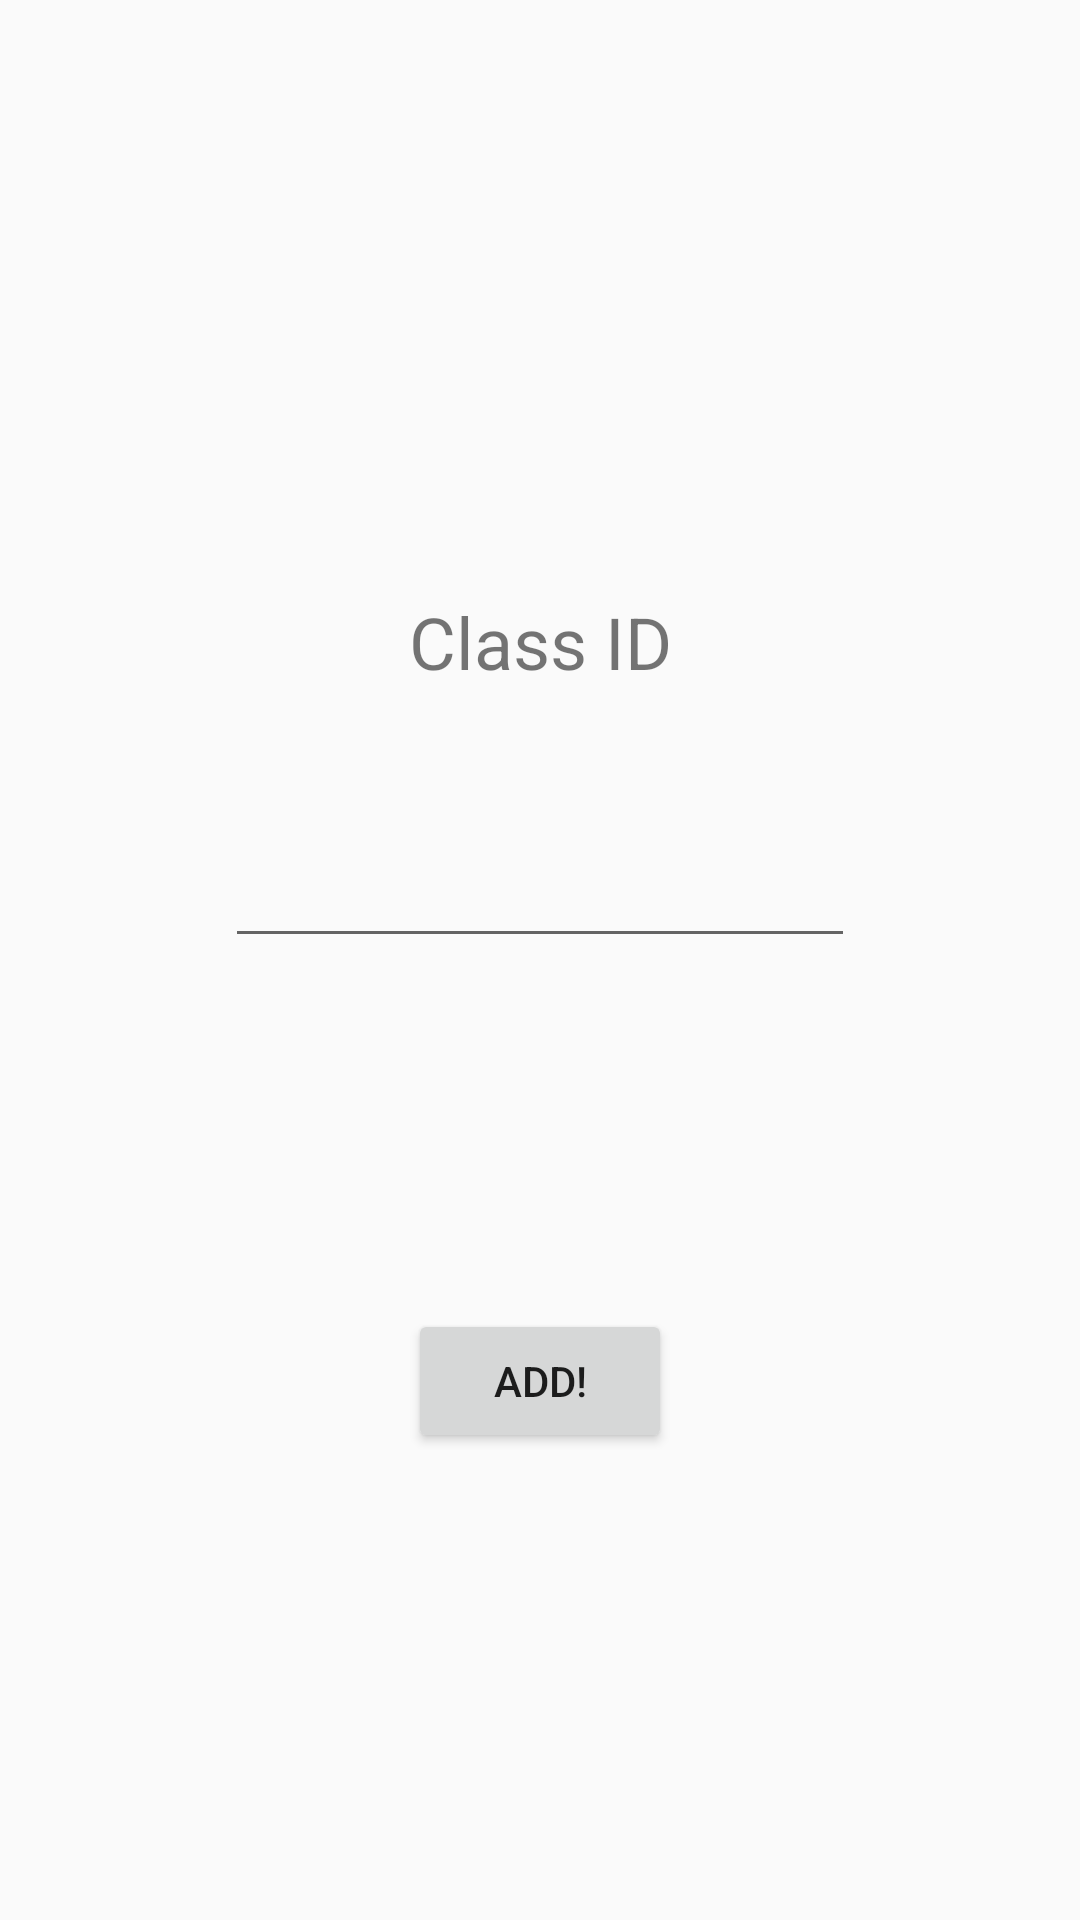

Reconstruct the res/layout file that produces this screen, plus the resources it refers to.
<!-- AndroidManifest.xml: application theme AppTheme -->
<!-- res/layout/fragment_join_class.xml -->
<?xml version="1.0" encoding="utf-8"?>
<android.support.constraint.ConstraintLayout xmlns:android="http://schemas.android.com/apk/res/android"
    xmlns:app="http://schemas.android.com/apk/res-auto"
    xmlns:tools="http://schemas.android.com/tools"
    android:layout_width="match_parent"
    android:layout_height="match_parent"
    android:id="@+id/relativeLayout"
    tools:context="wpi.jtkaplan.teamup.MainActivity">

    <EditText
        android:id="@+id/JOIN_classidEditText"
        android:layout_width="wrap_content"
        android:layout_height="wrap_content"
        android:layout_above="@+id/JOIN_addButton"
        android:layout_marginTop="8dp"
        android:layout_marginBottom="8dp"
        android:ems="10"
        android:inputType="textPersonName"
        app:layout_constraintBottom_toTopOf="@+id/JOIN_addButton"
        app:layout_constraintLeft_toLeftOf="parent"
        app:layout_constraintRight_toRightOf="parent"
        app:layout_constraintTop_toBottomOf="@+id/JOIN_classidTextView" />

    <TextView
        android:id="@+id/JOIN_classidTextView"
        android:layout_width="wrap_content"
        android:layout_height="wrap_content"
        android:layout_marginTop="200dp"
        android:layout_marginBottom="40dp"
        android:text="Class ID"
        android:textSize="24sp"
        app:layout_constraintBottom_toTopOf="@+id/JOIN_classidEditText"
        app:layout_constraintLeft_toLeftOf="parent"
        app:layout_constraintRight_toRightOf="parent"
        app:layout_constraintTop_toTopOf="parent" />

    <Button
        android:id="@+id/JOIN_addButton"
        android:layout_width="wrap_content"
        android:layout_height="wrap_content"
        android:layout_marginTop="109dp"
        android:layout_marginBottom="158dp"
        android:text="Add!"
        app:layout_constraintBottom_toBottomOf="parent"
        app:layout_constraintLeft_toLeftOf="parent"
        app:layout_constraintRight_toRightOf="parent"
        app:layout_constraintTop_toBottomOf="@+id/JOIN_classidEditText" />
</android.support.constraint.ConstraintLayout>
<!-- resources referenced by this layout -->
<resources>
  <style name="AppTheme" parent="Theme.AppCompat.Light.NoActionBar">
          
          <item name="colorPrimary">@color/colorPrimary</item>
          <item name="colorPrimaryDark">@color/colorPrimaryDark</item>
          <item name="colorAccent">@color/colorAccent</item>
          <item name="floatingActionButtonStyle">@style/Widget.Design.FloatingActionButton</item>
          <item name="bottomNavigationStyle">@style/Widget.Design.BottomNavigationView</item>
          <item name="cardViewStyle">@style/Widget.MaterialComponents.CardView</item>
          <item name="android:statusBarColor">@android:color/holo_blue_light</item>
      </style>
  <color name="colorPrimary">#3F51B5</color>
  <color name="colorPrimaryDark">#303F9F</color>
  <color name="colorAccent">#FF4081</color>
</resources>
